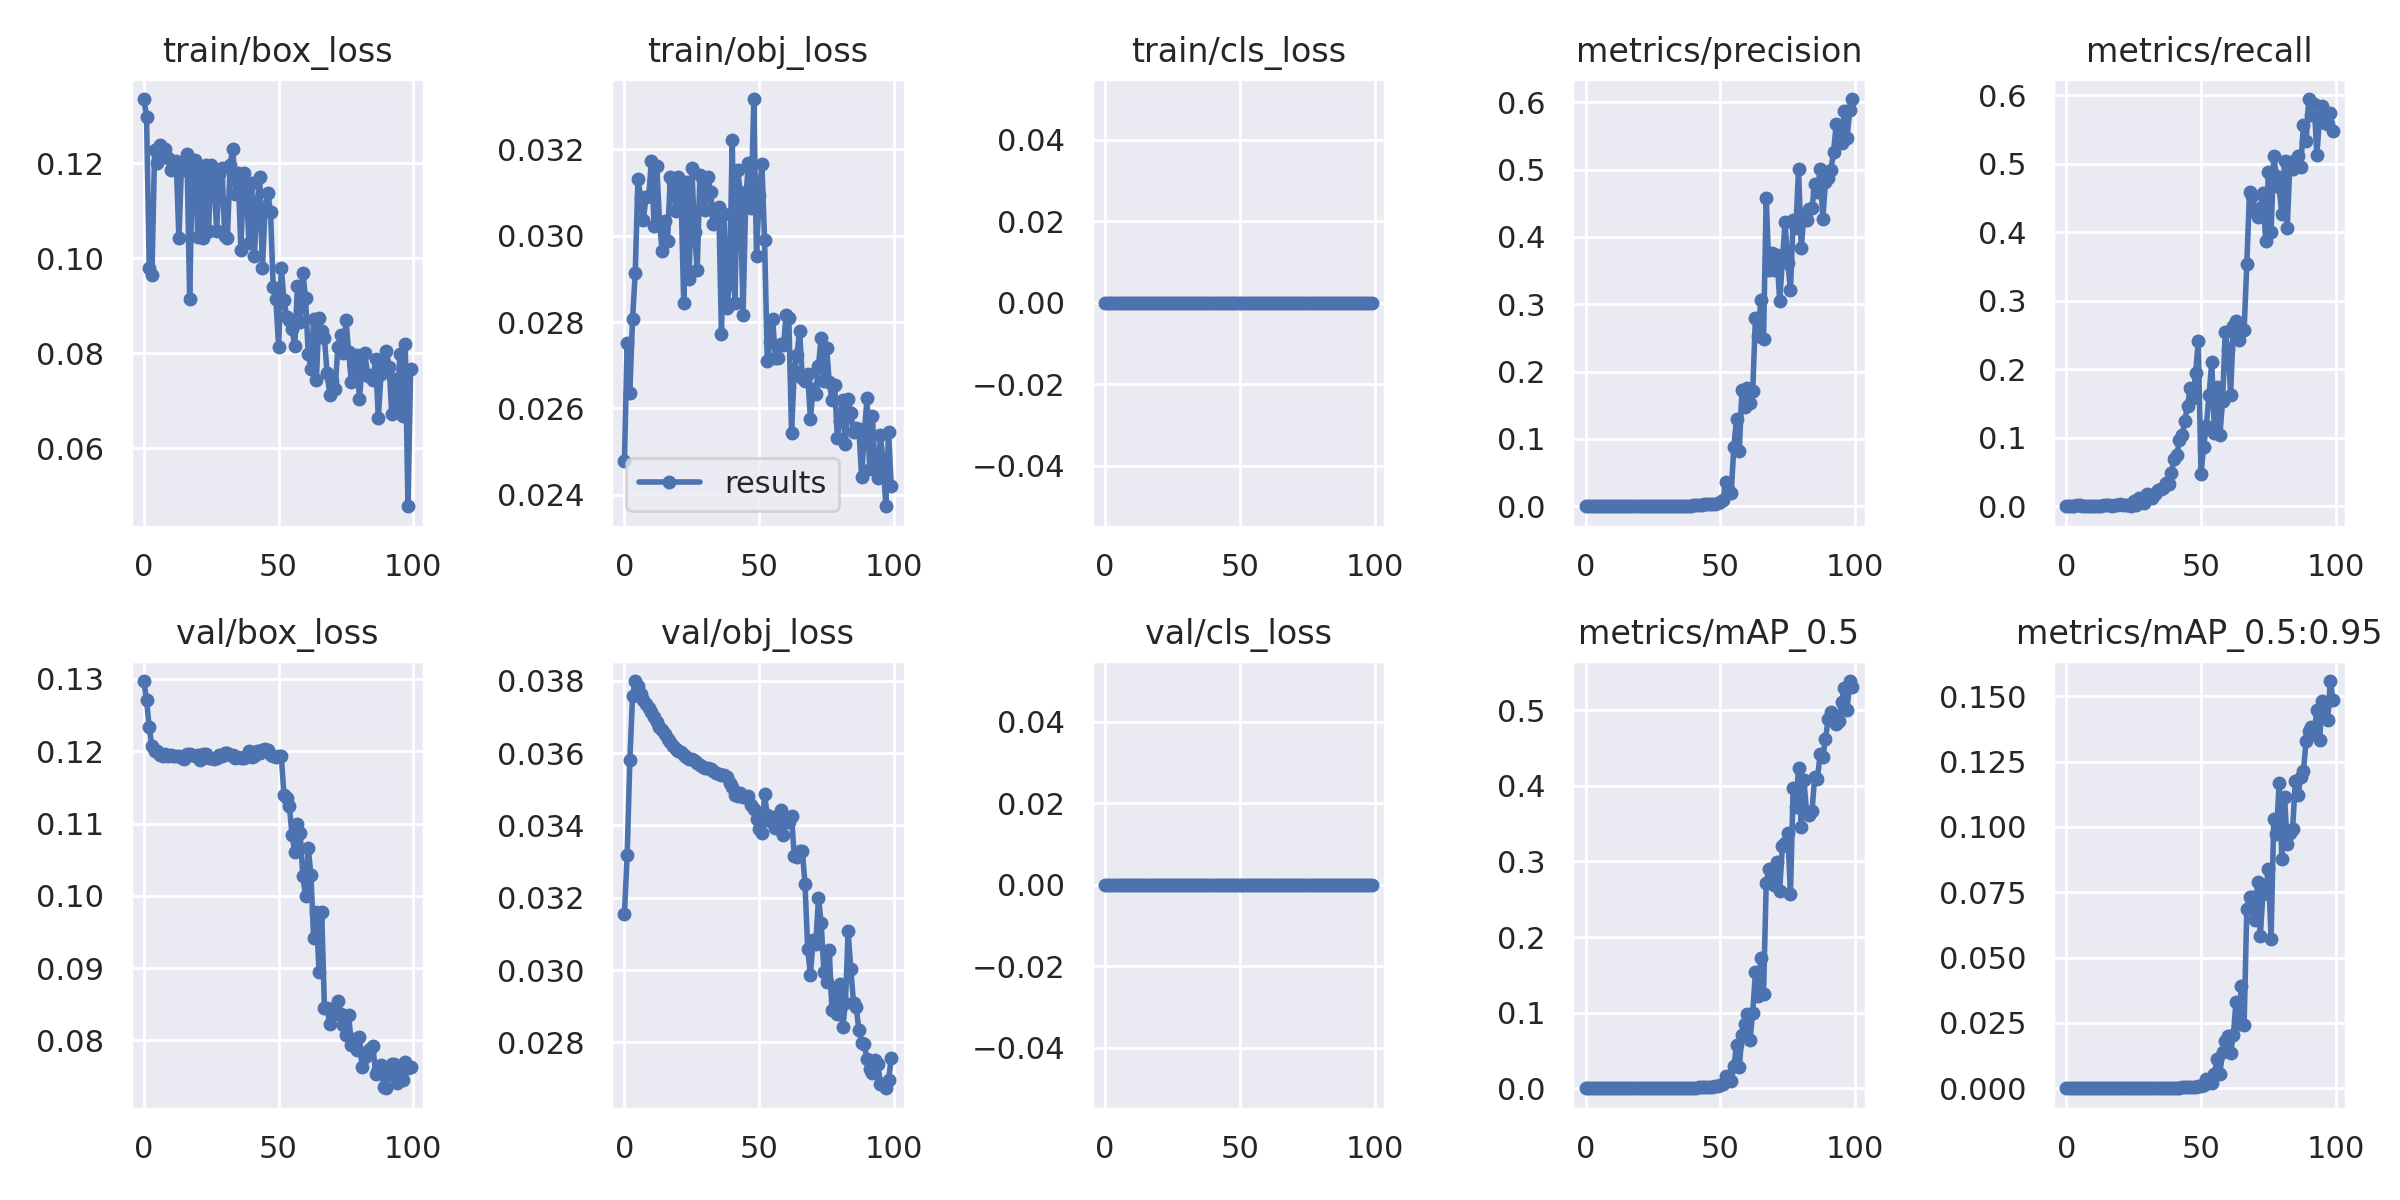

Values plotted in this chart, from the file beside it:
epoch, train/box_loss, train/obj_loss, train/cls_loss, metrics/precision, metrics/recall, metrics/mAP_0.5, metrics/mAP_0.5:0.95, val/box_loss, val/obj_loss, val/cls_loss, x/lr0, x/lr1, x/lr2
0, 0.1335, 0.02478, 0, 0, 0, 0, 0, 0.1297, 0.03156, 0, 2e-05, 2e-05, 0.09982
1, 0.1298, 0.02751, 0, 0, 0, 0, 0, 0.1271, 0.03318, 0, 4.9989e-05, 4.9989e-05, 0.09955
2, 0.09787, 0.02637, 0, 0, 0, 0, 0, 0.1233, 0.03581, 0, 7.9929e-05, 7.9929e-05, 0.09928
3, 0.09652, 0.02808, 0, 0, 0, 0, 0, 0.1207, 0.03757, 0, 0.0001098, 0.0001098, 0.09901
4, 0.1229, 0.02913, 0, 3.7879e-05, 0.001812, 1.9028e-05, 1.9028e-06, 0.12, 0.03799, 0, 0.0001395, 0.0001395, 0.09874
5, 0.1201, 0.03132, 0, 3.7879e-05, 0.001812, 1.9043e-05, 1.9043e-06, 0.12, 0.03786, 0, 0.0001691, 0.0001691, 0.09847
6, 0.1238, 0.0309, 0, 0, 0, 0, 0, 0.1195, 0.03762, 0, 0.0001984, 0.0001984, 0.0982
7, 0.1216, 0.03037, 0, 0, 0, 0, 0, 0.1193, 0.03746, 0, 0.0002275, 0.0002275, 0.09793
8, 0.1231, 0.03089, 0, 0, 0, 0, 0, 0.1196, 0.03735, 0, 0.0002563, 0.0002563, 0.09766
9, 0.121, 0.03092, 0, 0, 0, 0, 0, 0.1194, 0.03725, 0, 0.0002848, 0.0002848, 0.09738
10, 0.1184, 0.03174, 0, 0, 0, 0, 0, 0.1195, 0.03713, 0, 0.0003129, 0.0003129, 0.09711
11, 0.1197, 0.03022, 0, 0, 0, 0, 0, 0.1194, 0.037, 0, 0.0003407, 0.0003407, 0.09684
12, 0.1206, 0.03162, 0, 0, 0, 0, 0, 0.1194, 0.03686, 0, 0.000368, 0.000368, 0.09657
13, 0.1042, 0.03033, 0, 0, 0, 0, 0, 0.1193, 0.03672, 0, 0.0003948, 0.0003948, 0.0963
14, 0.1199, 0.02965, 0, 3.7879e-05, 0.001812, 1.902e-05, 1.902e-06, 0.1191, 0.03663, 0, 0.0004212, 0.0004212, 0.09602
15, 0.1186, 0.03033, 0, 3.7879e-05, 0.001812, 1.9013e-05, 1.1408e-05, 0.1189, 0.03653, 0, 0.0004469, 0.0004469, 0.09575
16, 0.1219, 0.02988, 0, 3.7879e-05, 0.001812, 1.9017e-05, 1.9017e-06, 0.1197, 0.03638, 0, 0.0004722, 0.0004722, 0.09547
17, 0.09142, 0.03135, 0, 0, 0, 0, 0, 0.1197, 0.0363, 0, 0.0004968, 0.0004968, 0.0952
18, 0.1195, 0.03124, 0, 3.7879e-05, 0.001812, 1.9018e-05, 1.9018e-06, 0.1195, 0.0362, 0, 0.0005208, 0.0005208, 0.09492
19, 0.1206, 0.03056, 0, 3.7879e-05, 0.001812, 1.9017e-05, 1.9017e-06, 0.1194, 0.03611, 0, 0.0005441, 0.0005441, 0.09464
20, 0.1045, 0.03137, 0, 7.5758e-05, 0.003623, 3.9606e-05, 6.0361e-06, 0.1195, 0.03606, 0, 0.0005667, 0.0005667, 0.09437
21, 0.1188, 0.03096, 0, 3.7879e-05, 0.001812, 1.9021e-05, 1.9021e-06, 0.1188, 0.03603, 0, 0.0005886, 0.0005886, 0.09409
22, 0.1043, 0.02843, 0, 3.7879e-05, 0.001812, 1.9018e-05, 1.9018e-06, 0.1196, 0.03594, 0, 0.0006098, 0.0006098, 0.09381
23, 0.1195, 0.03126, 0, 3.7879e-05, 0.001812, 1.9022e-05, 1.9022e-06, 0.1196, 0.0359, 0, 0.0006302, 0.0006302, 0.09353
24, 0.1058, 0.029, 0, 0, 0, 0, 0, 0.1191, 0.03584, 0, 0.0006498, 0.0006498, 0.09325
25, 0.1196, 0.03157, 0, 0.0001515, 0.007246, 7.6367e-05, 2.6668e-05, 0.1191, 0.03582, 0, 0.0006685, 0.0006685, 0.09297
26, 0.1178, 0.03009, 0, 6.317e-05, 0.001812, 2.0252e-05, 2.0252e-06, 0.1189, 0.03578, 0, 0.0006864, 0.0006864, 0.09269
27, 0.1057, 0.02921, 0, 0.0002652, 0.01268, 0.0001355, 3.4499e-05, 0.119, 0.03573, 0, 0.0007035, 0.0007035, 0.0924
28, 0.1176, 0.03141, 0, 0.0002273, 0.01087, 0.000115, 1.5303e-05, 0.1194, 0.03568, 0, 0.0007197, 0.0007197, 0.09212
29, 0.119, 0.03129, 0, 0.0001136, 0.005435, 5.736e-05, 1.5269e-05, 0.1193, 0.03561, 0, 0.000735, 0.000735, 0.09183
30, 0.1046, 0.0306, 0, 0.0003788, 0.01812, 0.0001931, 3.8375e-05, 0.1198, 0.03558, 0, 0.0007493, 0.0007493, 0.09155
31, 0.1042, 0.03136, 0, 0.0003409, 0.0163, 0.0001736, 3.0706e-05, 0.1198, 0.03558, 0, 0.0007628, 0.0007628, 0.09126
32, 0.1197, 0.031, 0, 0.0002652, 0.01268, 0.0001349, 3.4489e-05, 0.1195, 0.03555, 0, 0.0007753, 0.0007753, 0.09098
33, 0.1231, 0.03028, 0, 0.0003788, 0.01812, 0.0001943, 4.4427e-05, 0.1195, 0.03551, 0, 0.0007869, 0.0007869, 0.09069
34, 0.1135, 0.03047, 0, 0.0004924, 0.02355, 0.0002535, 5.7878e-05, 0.1191, 0.03545, 0, 0.0007975, 0.0007975, 0.0904
35, 0.1178, 0.03066, 0, 0.0005303, 0.02536, 0.0002737, 6.1966e-05, 0.1192, 0.03543, 0, 0.0008071, 0.0008071, 0.09011
36, 0.1018, 0.02772, 0, 0.0005682, 0.02717, 0.0002942, 6.393e-05, 0.1191, 0.03539, 0, 0.0008158, 0.0008158, 0.08982
37, 0.1179, 0.03049, 0, 0.0007197, 0.03442, 0.0003748, 8.3556e-05, 0.1191, 0.03539, 0, 0.0008234, 0.0008234, 0.08952
38, 0.1153, 0.02833, 0, 0.0006818, 0.03261, 0.0003554, 8.5464e-05, 0.1193, 0.03535, 0, 0.0008302, 0.0008302, 0.08923
39, 0.1032, 0.02888, 0, 0.001023, 0.04891, 0.0005428, 0.0001297, 0.12, 0.03518, 0, 0.0008359, 0.0008359, 0.08894
40, 0.1159, 0.03222, 0, 0.001439, 0.06884, 0.0007743, 0.0001903, 0.1192, 0.03506, 0, 0.0008406, 0.0008406, 0.08864
41, 0.1004, 0.02844, 0, 0.001553, 0.07427, 0.0008413, 0.0002094, 0.1193, 0.03485, 0, 0.0008444, 0.0008444, 0.08834
42, 0.1114, 0.03152, 0, 0.002008, 0.09601, 0.001119, 0.0002814, 0.12, 0.03481, 0, 0.0008473, 0.0008473, 0.08805
43, 0.117, 0.03101, 0, 0.002159, 0.1033, 0.001215, 0.0002981, 0.1198, 0.03491, 0, 0.0008491, 0.0008491, 0.08775
44, 0.09797, 0.02815, 0, 0.002614, 0.125, 0.001482, 0.0003389, 0.1202, 0.03479, 0, 0.00085, 0.00085, 0.08745
45, 0.1106, 0.03082, 0, 0.003068, 0.1467, 0.001762, 0.0004192, 0.1203, 0.03479, 0, 0.0008499, 0.0008499, 0.08715
46, 0.1138, 0.03169, 0, 0.003599, 0.1721, 0.002113, 0.0005372, 0.1202, 0.03481, 0, 0.000849, 0.000849, 0.08685
47, 0.1098, 0.03066, 0, 0.003295, 0.1576, 0.001916, 0.0004635, 0.1195, 0.03458, 0, 0.0008471, 0.0008471, 0.08655
48, 0.09387, 0.03317, 0, 0.004053, 0.1938, 0.002428, 0.0006186, 0.1193, 0.03447, 0, 0.0008442, 0.0008442, 0.08624
49, 0.09133, 0.02953, 0, 0.005038, 0.2409, 0.003159, 0.0007491, 0.1193, 0.03419, 0, 0.0008406, 0.0008406, 0.08594
50, 0.0813, 0.03095, 0, 0.006394, 0.0471, 0.003871, 0.000874, 0.1194, 0.03389, 0, 0.000836, 0.000836, 0.08564
51, 0.09788, 0.03165, 0, 0.009871, 0.08696, 0.005529, 0.001176, 0.1193, 0.03379, 0, 0.0008306, 0.0008306, 0.08533
52, 0.09114, 0.02989, 0, 0.03607, 0.1177, 0.01561, 0.003362, 0.114, 0.03486, 0, 0.0008244, 0.0008244, 0.08502
53, 0.08768, 0.0271, 0, 0.02503, 0.163, 0.01187, 0.00252, 0.1136, 0.03428, 0, 0.0008173, 0.0008173, 0.08472
54, 0.0869, 0.02754, 0, 0.01942, 0.2101, 0.01019, 0.002163, 0.1124, 0.03411, 0, 0.0008095, 0.0008095, 0.08441
55, 0.08499, 0.02806, 0, 0.08853, 0.1069, 0.02891, 0.005629, 0.1084, 0.03422, 0, 0.0008009, 0.0008009, 0.0841
56, 0.08142, 0.02716, 0, 0.1301, 0.1739, 0.05758, 0.01136, 0.1061, 0.03394, 0, 0.0007916, 0.0007916, 0.08379
57, 0.09417, 0.02718, 0, 0.08178, 0.1033, 0.02769, 0.005416, 0.11, 0.03399, 0, 0.0007817, 0.0007817, 0.08348
58, 0.08662, 0.02749, 0, 0.173, 0.154, 0.0705, 0.014, 0.1087, 0.03442, 0, 0.000771, 0.000771, 0.08317
59, 0.09692, 0.02746, 0, 0.1476, 0.2536, 0.08558, 0.01791, 0.1027, 0.03374, 0, 0.0007598, 0.0007598, 0.08286
... 40 more rows
